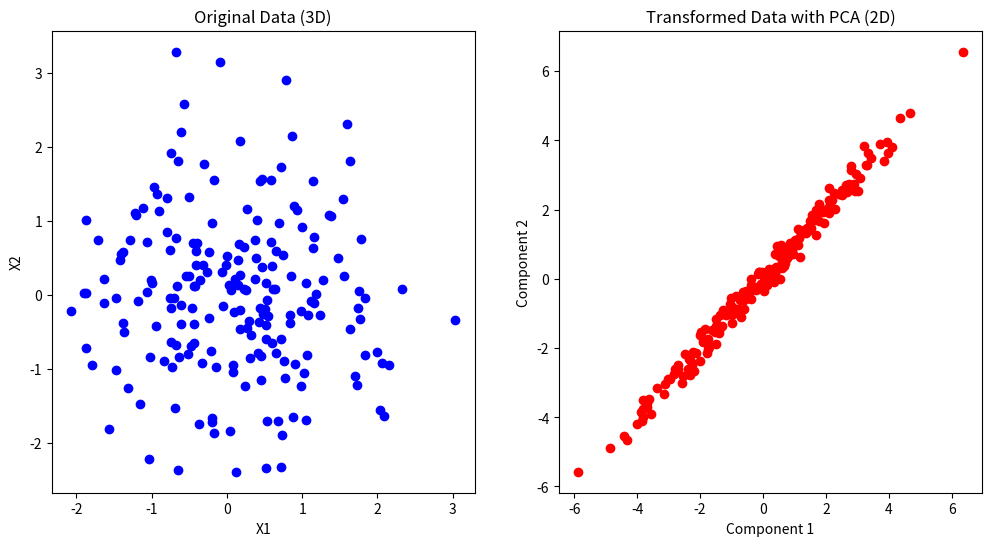

Here is the Python script that generated this plot:
import numpy as np
import matplotlib.pyplot as plt

n_components = 2
mean = None
components = 0

def train(X):
    global mean, components
    mean = np.mean(X, axis=0)
    X = X - mean
    cov = np.cov(X.T)
    eigenvectors, eigenvalues = np.linalg.eig(cov)
    eigenvectors = eigenvectors.T
    idxs = np.argsort(eigenvalues)[::-1]
    eigenvectors, eigenvalues = eigenvectors[idxs], eigenvalues[idxs]
    components = eigenvectors[:n_components]

def transform(X):
    return (X - mean) @ components.T

def generate_data(n_samples=100):
    X = np.random.randn(n_samples, 3)
    return X

def plot_data(X_original, X_transformed):
    fig, ax = plt.subplots(1, 2, figsize=(12, 6))
    ax[0].scatter(X_original[:, 0], X_original[:, 1], c='blue', label='Original Data')
    ax[0].set_title("Original Data (3D)")
    ax[0].set_xlabel("X1")
    ax[0].set_ylabel("X2")
    ax[1].scatter(X_transformed[:, 0], X_transformed[:, 1], c='red', label='Transformed Data')
    ax[1].set_title("Transformed Data with PCA (2D)")
    ax[1].set_xlabel("Component 1")
    ax[1].set_ylabel("Component 2")
    plt.show()

X = generate_data(200)
train(X)
X_transformed = transform(X)
plot_data(X, X_transformed)